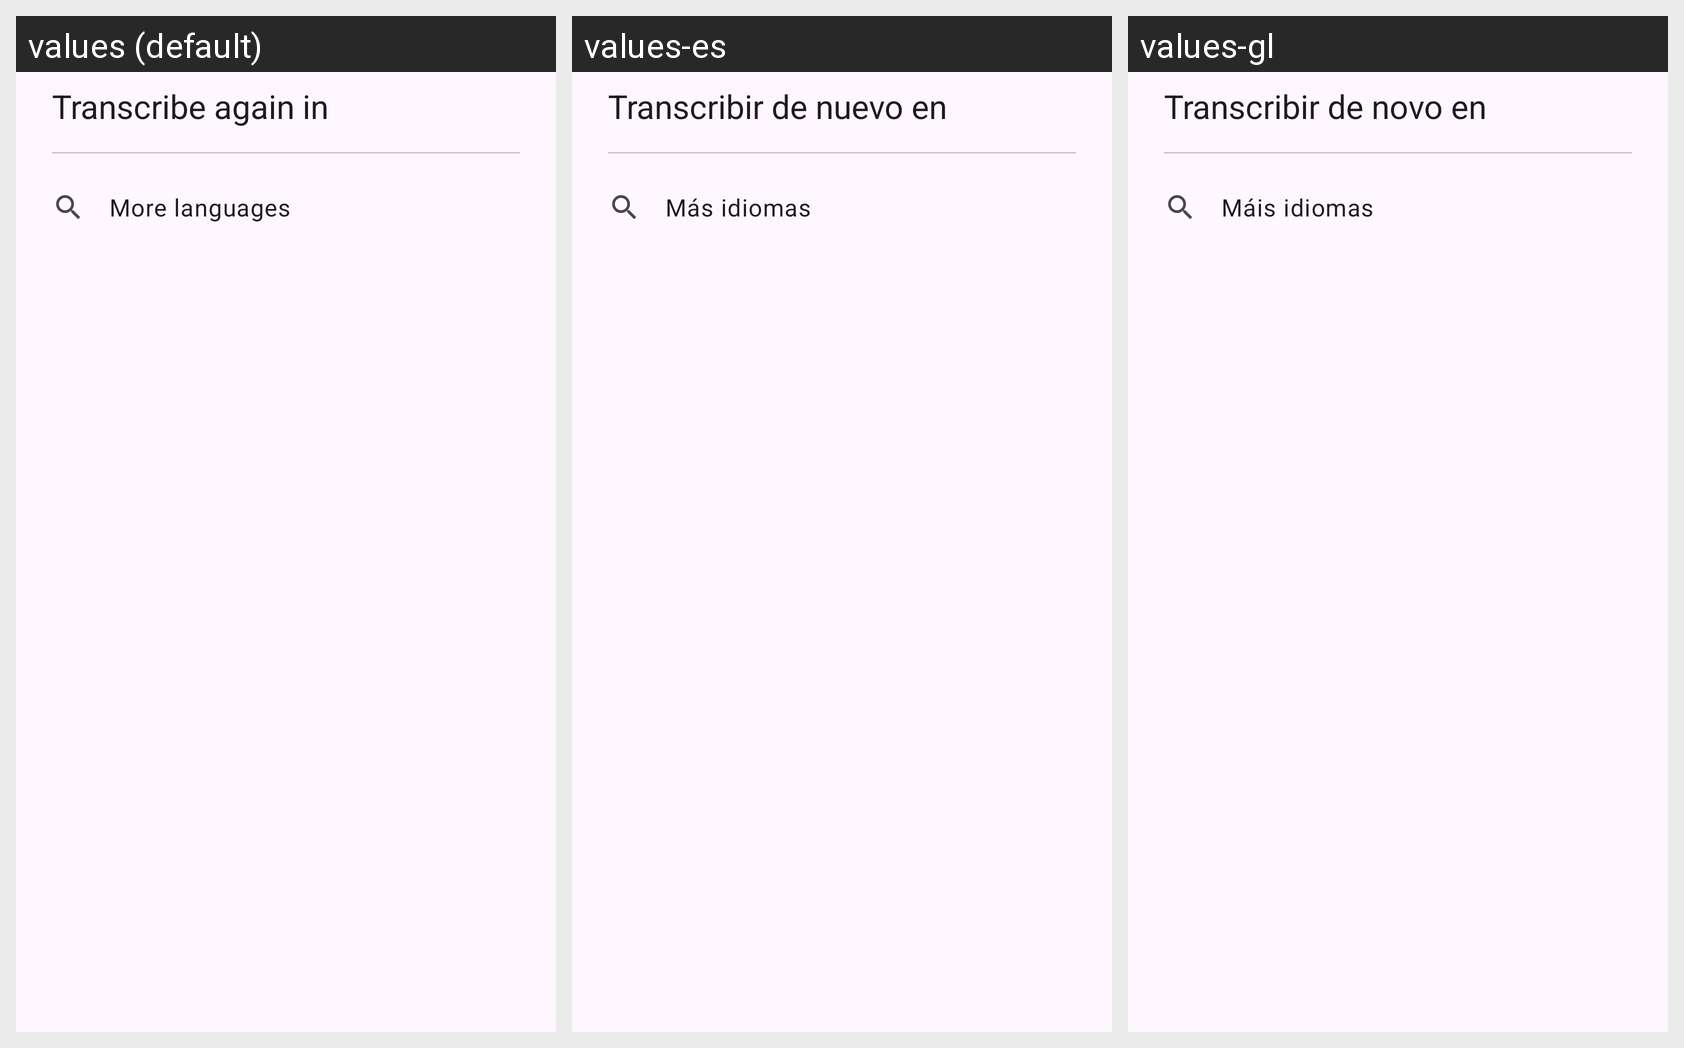

This grid shows one Android layout under several languages. Give, for every string resource on the screen, its name, the default text and each shown locale's text.
Android screen res/layout/sheet_redo_language.xml rendered under 3 locales, left to right: values (default), values-es, values-gl. Device: Nexus 5 (rendered at 1080×1920; each locale shown at half size, 540×960, under a caption strip naming it); theme Theme.Unmuffle.
Strings drawn on this screen, with the default value and each locale's value (text and hints the layout hard-codes, and strings that could not be matched under every locale, appear in the picture but are not listed):

transcribe_again_in
  values: Transcribe again in
  values-es: Transcribir de nuevo en
  values-gl: Transcribir de novo en

more_languages
  values: More languages
  values-es: Más idiomas
  values-gl: Máis idiomas
